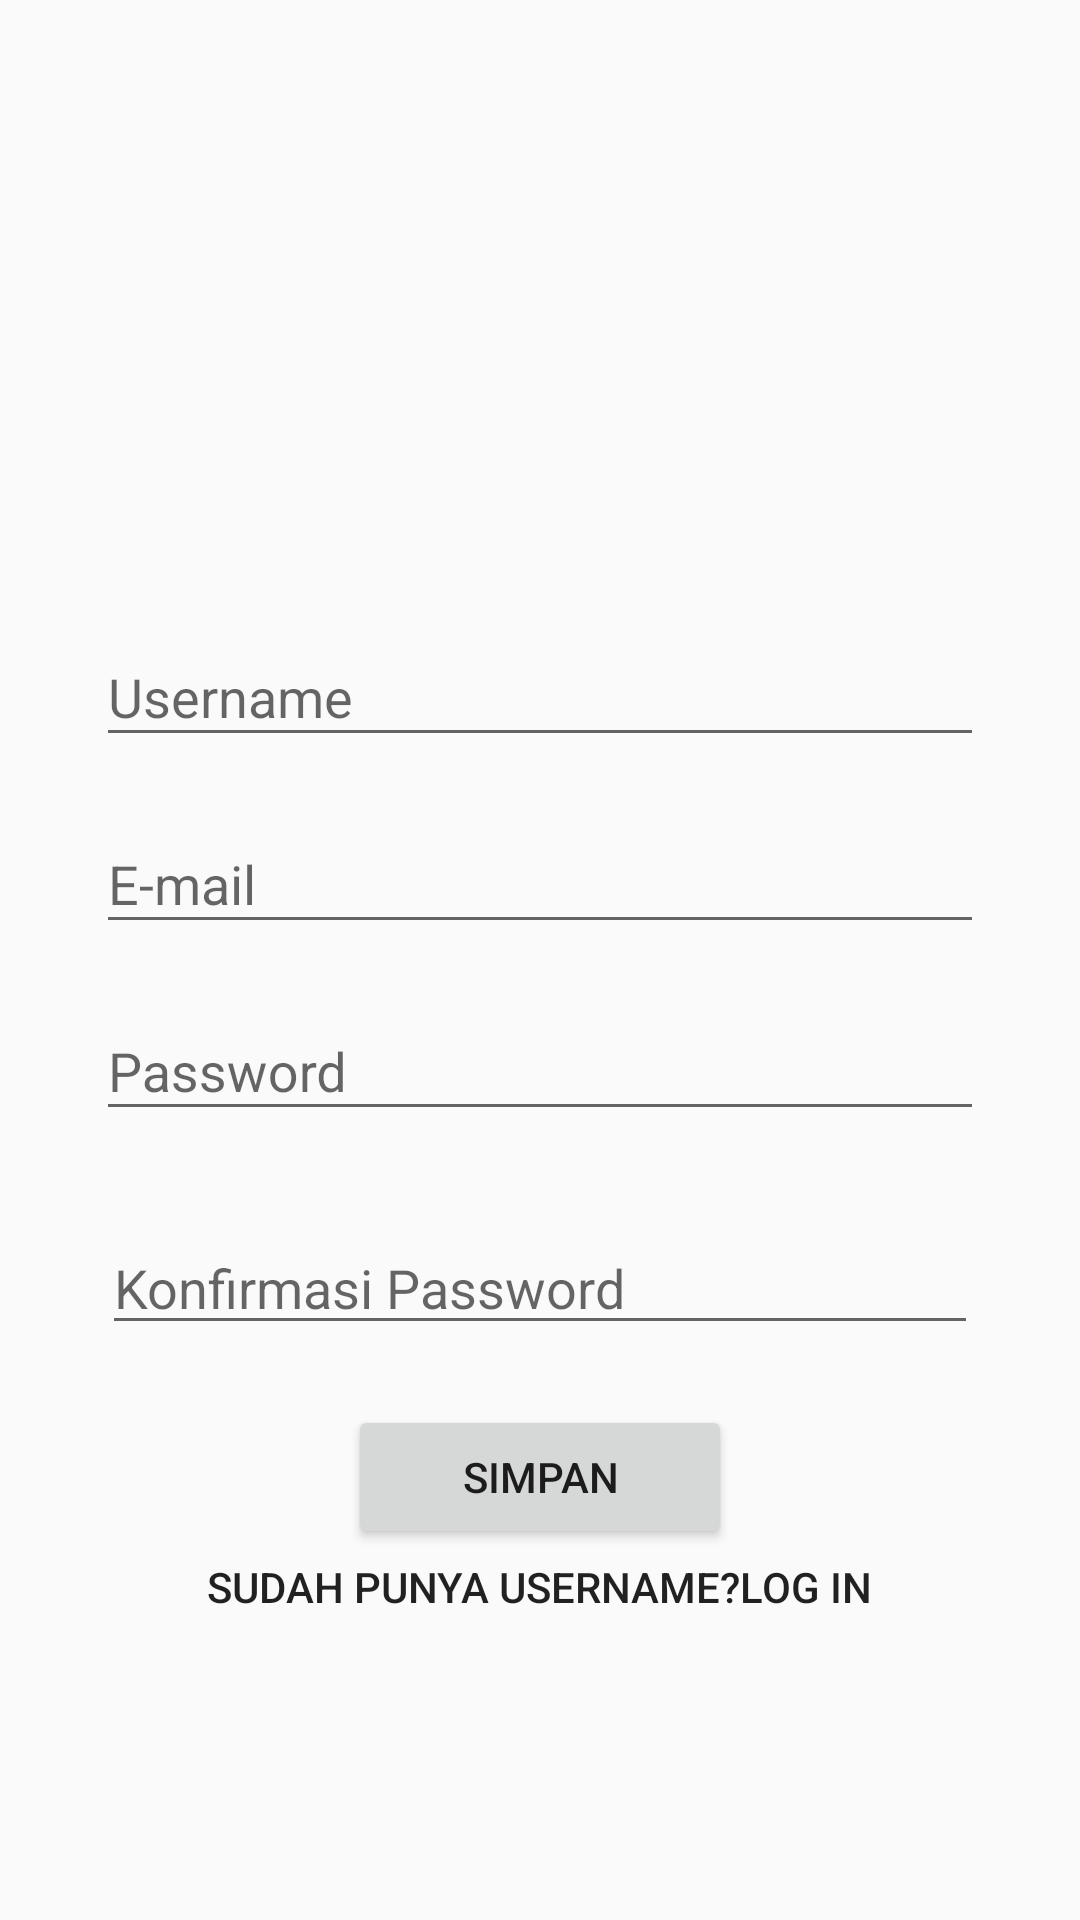

Produce the Android XML layout that renders to this screen, including the resource entries it uses.
<!-- AndroidManifest.xml: application theme AppTheme -->
<!-- res/layout/layout_registrasi.xml -->
<?xml version="1.0" encoding="utf-8"?>
<ScrollView xmlns:android="http://schemas.android.com/apk/res/android"
    android:layout_width="fill_parent"
    android:layout_height="fill_parent"
    android:background="@drawable/background">

    <LinearLayout
        android:orientation="vertical"
        android:layout_width="match_parent"
        android:layout_height="wrap_content"
        android:paddingTop="70dp"
        android:paddingLeft="24dp"
        android:paddingRight="24dp">

        <ImageView
            android:layout_width="100dp"
            android:layout_height="100dp"
            android:id="@+id/imageView"
            android:layout_weight="1"
            android:background="@drawable/swk"
            android:paddingTop="50dp"
            android:layout_marginTop="10dp"
            android:layout_gravity="center_horizontal" />

        
        <android.support.design.widget.TextInputLayout
            android:layout_width="match_parent"
            android:layout_height="wrap_content"
            android:layout_marginLeft="8dp"
            android:layout_marginRight="8dp"
            android:layout_marginTop="20dp"
            android:layout_marginBottom="10dp">
        <EditText
            android:hint="Username"
            android:layout_width="match_parent"
            android:layout_height="wrap_content"
            android:id="@+id/tulis_username"
            android:inputType="textCapWords"/>
        </android.support.design.widget.TextInputLayout>

        
        <android.support.design.widget.TextInputLayout
            android:layout_width="match_parent"
            android:layout_height="wrap_content"
            android:layout_marginLeft="8dp"
            android:layout_marginRight="8dp"
            android:layout_marginBottom="10dp">
        <EditText
            android:hint="E-mail"
            android:layout_width="match_parent"
            android:layout_height="wrap_content"
            android:id="@+id/tulis_email"
            android:inputType="textEmailAddress"/>
        </android.support.design.widget.TextInputLayout>


        
        <android.support.design.widget.TextInputLayout
            android:layout_width="match_parent"
            android:layout_height="wrap_content"
            android:layout_marginLeft="8dp"
            android:layout_marginRight="8dp"
            android:layout_marginBottom="10dp">
        <EditText
            android:hint="Password"
            android:layout_width="match_parent"
            android:layout_height="wrap_content"
            android:id="@+id/tulis_password"
            android:layout_gravity="center_horizontal"/>
        </android.support.design.widget.TextInputLayout>

        <EditText
            android:hint="Konfirmasi Password"
            android:layout_width="match_parent"
            android:layout_height="wrap_content"
            android:id="@+id/tulis_konfirmasi_password"
            android:layout_gravity="center_horizontal"
            android:layout_weight="1"
            android:layout_marginTop="20dp"
            android:layout_marginLeft="10dp"
            android:layout_marginRight="10dp"/>

        <Button
            android:layout_width="128dp"
            android:layout_height="wrap_content"
            android:text="Simpan"
            android:id="@+id/button_simpan"
            android:layout_marginTop="20dp"
            android:layout_gravity="center_horizontal" />

        <Button
            android:layout_width="wrap_content"
            android:layout_height="25dp"
            android:text="Sudah Punya Username?Log In"
            android:id="@+id/button_kembalikelogin"
            android:layout_gravity="center_horizontal"
            android:background="@color/abc_background_cache_hint_selector_material_dark"
            android:singleLine="false" />


    </LinearLayout>
</ScrollView>
<!-- resources referenced by this layout -->
<resources>
  <style name="AppTheme" parent="Theme.AppCompat.Light.DarkActionBar">
          
          <item name="colorPrimary">@color/colorPrimary</item>
          <item name="colorPrimaryDark">@color/colorPrimaryDark</item>
          <item name="colorAccent">@color/colorAccent</item>
      </style>
  <color name="colorPrimary">#3F51B5</color>
  <color name="colorPrimaryDark">#303F9F</color>
  <color name="colorAccent">#FF4081</color>
</resources>
